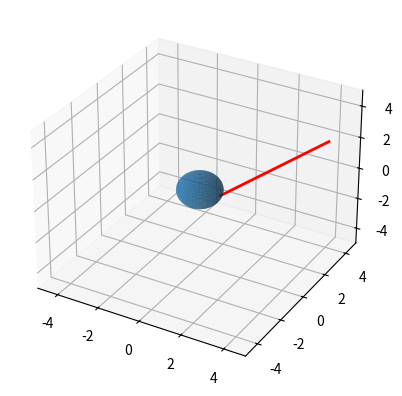

The matplotlib source for this figure:
import numpy as np
import matplotlib.pyplot as plt
from mpl_toolkits import mplot3d  # Registers tDjo lb.e ic i)
phi = np.linspace(0, 2 * np.pi, 81)
theta = np.linspace(0, np.pi, 41)
Phi, Theta = np.meshgrid(phi, theta)

U = np.sin(Theta) * np.sin(Phi)
V = np.sin(Theta) * np.cos(Phi)
W = np.cos(Theta)

np.testing.assert_allclose(U**2 + V**2 + W**2, 1, atol=1e-12)

fig = plt.figure()
ax = fig.add_subplot(projection="3d")
ax.plot_surface(U, V, W, alpha=0.65)
ax.set(xlim=(-5, 5), ylim=(-5, 5), zlim=(-5, 5))
#plt.show()

semi_a = 3
semi_b = 2
semi_c = 1

U *= semi_a
V *= semi_b
W *= semi_c

A = np.array([1., 0., 0.])
B = np.array([4., 4., 2.])

d = (A + B) / 2.0
a = np.linalg.norm(B-A) / 2
e_x = (B-A)/np.linalg.norm(B-A)

np.testing.assert_allclose(d - a * e_x, A, atol=1e-12)
np.testing.assert_allclose(d + a * e_x, B, atol=1e-12)

# e_x is now the vector pointing from A to B (line segment)
# e_x does not necessarily start at the origin.
# e_x is the unit vector for the X axis of the ellipsoid
# I'd make y the rotation of e_x along the XY axis by 90 degrees.

# construct a rotation matrix
R = np.array([
    [np.cos(np.pi/2), -np.sin(np.pi/2), 0],
    [np.sin(np.pi/2), np.cos(np.pi/2), 0],
    [0, 0, 1]])

e_x_shadow = e_x.copy()
e_x_shadow[2] = 0.0

e_y = R @ e_x_shadow
e_y = e_y / np.linalg.norm(e_y)
e_z = np.cross(e_x, e_y)

np.testing.assert_allclose(np.dot(e_x, e_y), 0.0, atol=1e-12)

ax.plot(
    [A[0], B[0]],
    [A[1], B[1]],
    [A[2], B[2]],
    color = 'red',
    linewidth=2
)

plt.show()
